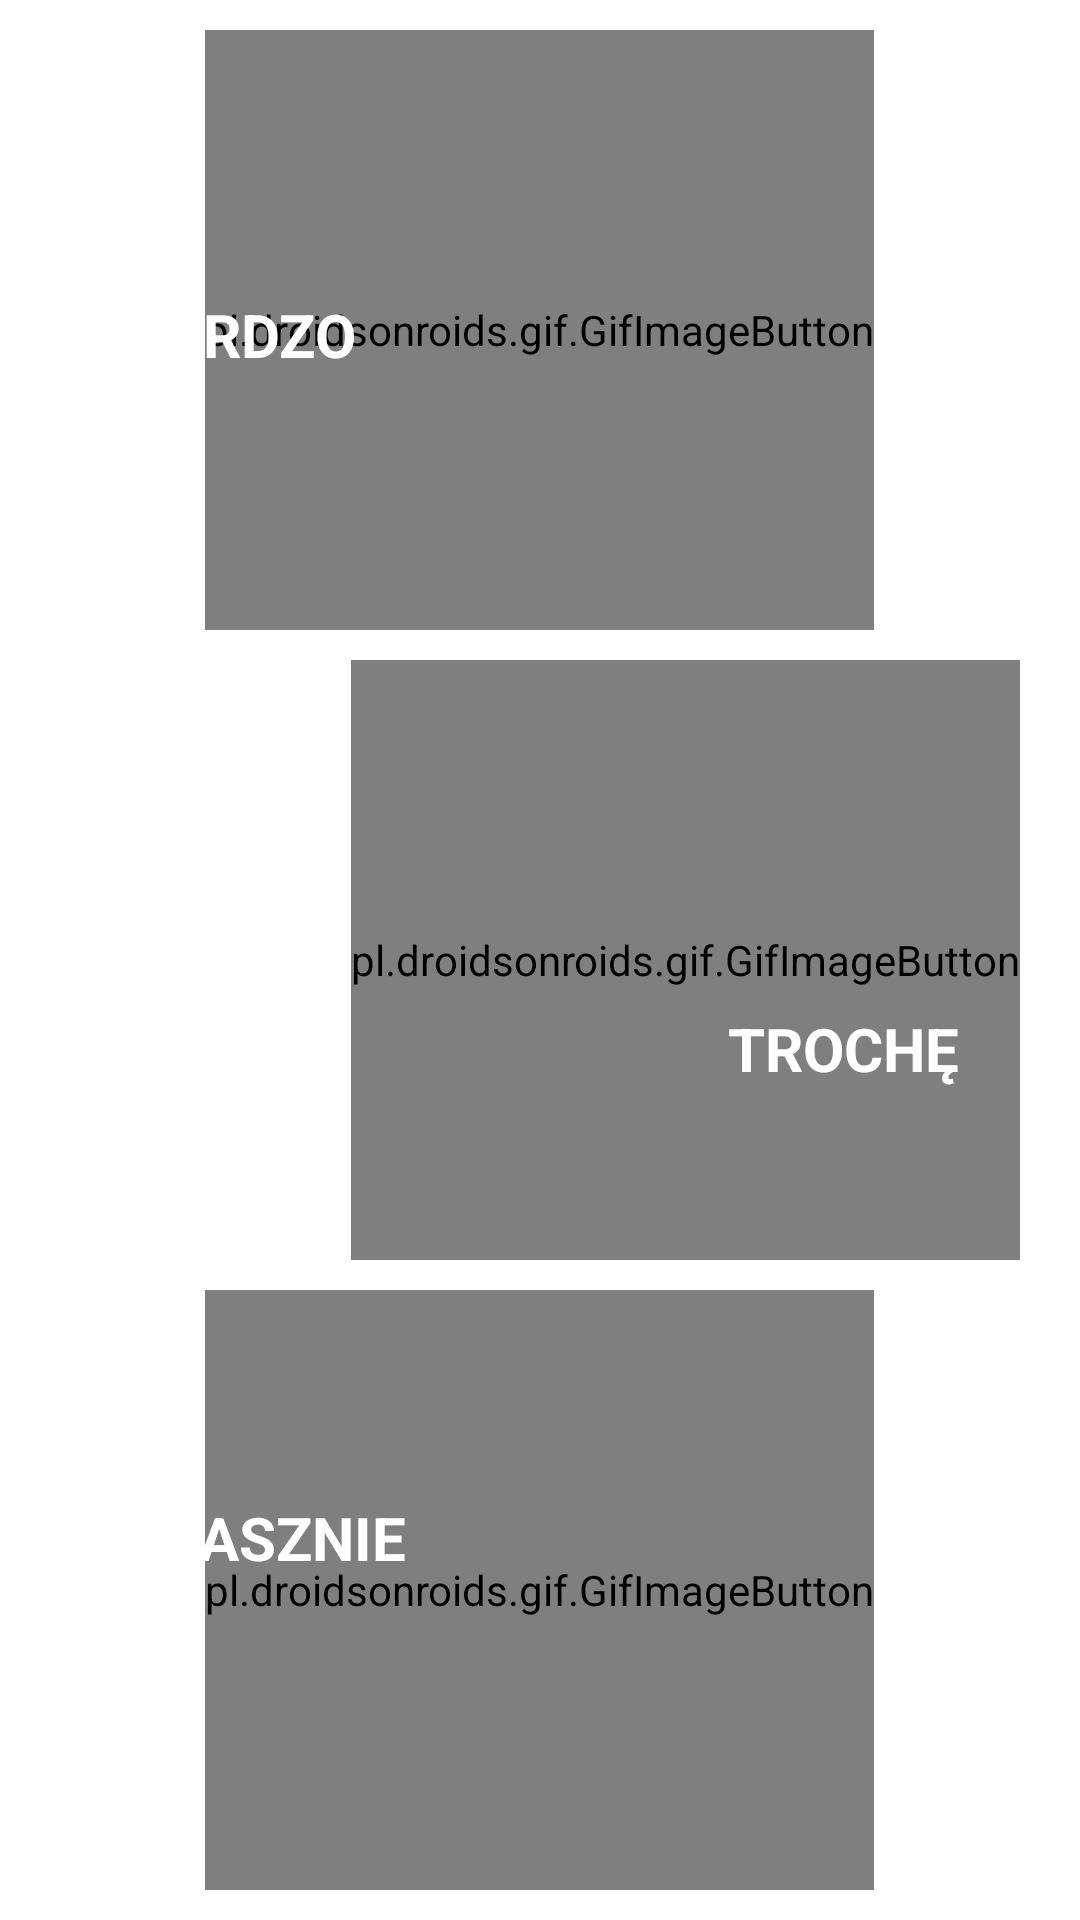

This screen was rendered from an Android layout file. Write that file and the resources it references.
<!-- AndroidManifest.xml: application theme Theme.StopSmoke -->
<!-- res/layout/activity_ochota_na_papierosa.xml -->
<?xml version="1.0" encoding="utf-8"?>
<RelativeLayout xmlns:android="http://schemas.android.com/apk/res/android"
    xmlns:app="http://schemas.android.com/apk/res-auto"
    xmlns:tools="http://schemas.android.com/tools"
    android:layout_width="match_parent"
    android:layout_height="match_parent"
    tools:context=".Ochota_na_papierosa">


    <pl.droidsonroids.gif.GifImageButton
        android:id="@+id/btGif1"
        android:layout_width="wrap_content"
        android:layout_height="200dp"
        android:layout_alignParentTop="true"
        android:layout_centerHorizontal="true"


        android:layout_marginStart="20dp"
        android:layout_marginTop="10dp"
        android:layout_marginEnd="20dp"
        android:src="@drawable/gif4" />

    <pl.droidsonroids.gif.GifImageButton
        android:id="@+id/btGif2"
        android:layout_width="wrap_content"
        android:layout_height="200dp"
        android:layout_alignParentTop="true"
        android:layout_alignParentEnd="true"
        android:layout_centerInParent="true"
        android:layout_marginStart="20dp"
        android:layout_marginTop="220dp"
        android:layout_marginEnd="20dp"
        android:src="@drawable/gif2" />

    <pl.droidsonroids.gif.GifImageButton
        android:id="@+id/btGif3"
        android:layout_width="wrap_content"
        android:layout_height="200dp"
        android:layout_below="@+id/btGif2"
        android:layout_centerHorizontal="true"
        android:layout_marginStart="20dp"
        android:layout_marginTop="10dp"


        android:layout_marginEnd="20dp"
        android:src="@drawable/gif3" />

    <TextView
        android:id="@+id/bardzo"
        android:layout_width="88dp"
        android:layout_height="39dp"
        android:layout_alignParentStart="true"
        android:layout_alignParentTop="true"
        android:layout_centerHorizontal="true"
        android:layout_marginStart="36dp"
        android:layout_marginTop="92dp"
        android:text="BARDZO"
        android:textColor="@color/white"
        android:textSize="20sp"
        android:gravity="center"
        android:textStyle="bold" />

    <TextView
        android:id="@+id/troche"
        android:layout_width="88dp"
        android:layout_height="39dp"
        android:layout_alignParentStart="true"
        android:layout_alignParentTop="true"
        android:layout_centerHorizontal="true"
        android:layout_marginStart="237dp"
        android:layout_marginTop="330dp"
        android:gravity="center"
        android:text="TROCHĘ"
        android:textColor="@color/white"
        android:textSize="20sp"
        android:textStyle="bold" />

    <TextView
        android:id="@+id/strasznie"
        android:layout_width="wrap_content"
        android:layout_height="45dp"
        android:layout_alignParentStart="true"
        android:layout_alignParentTop="true"
        android:layout_centerInParent="true"
        android:layout_marginStart="29dp"
        android:layout_marginTop="490dp"
        android:text="STRASZNIE"
        android:textColor="@color/white"
        android:textSize="20sp"
        android:gravity="center"
        android:textStyle="bold" />
</RelativeLayout>
<!-- resources referenced by this layout -->
<resources>
  <color name="white">#FFFFFFFF</color>
  <!-- drawable gif3: gif bitmap (drawable, 521024 bytes) -->
  <!-- drawable gif4: gif bitmap (drawable, 538924 bytes) -->
  <style name="Theme.StopSmoke" parent="Theme.MaterialComponents.DayNight.DarkActionBar">
          
          <item name="colorPrimary">@color/purple_500</item>
          <item name="colorPrimaryVariant">@color/purple_700</item>
          <item name="colorOnPrimary">@color/white</item>
          
          <item name="colorSecondary">@color/teal_200</item>
          <item name="colorSecondaryVariant">@color/teal_700</item>
          <item name="colorOnSecondary">@color/black</item>
          
          <item name="android:statusBarColor" tools:targetApi="l">?attr/colorPrimaryVariant</item>
          
      </style>
  <color name="purple_500">#FF6200EE</color>
  <color name="purple_700">#FF3700B3</color>
  <color name="teal_200">#FF03DAC5</color>
  <color name="teal_700">#FF018786</color>
  <color name="black">#FF000000</color>
</resources>
